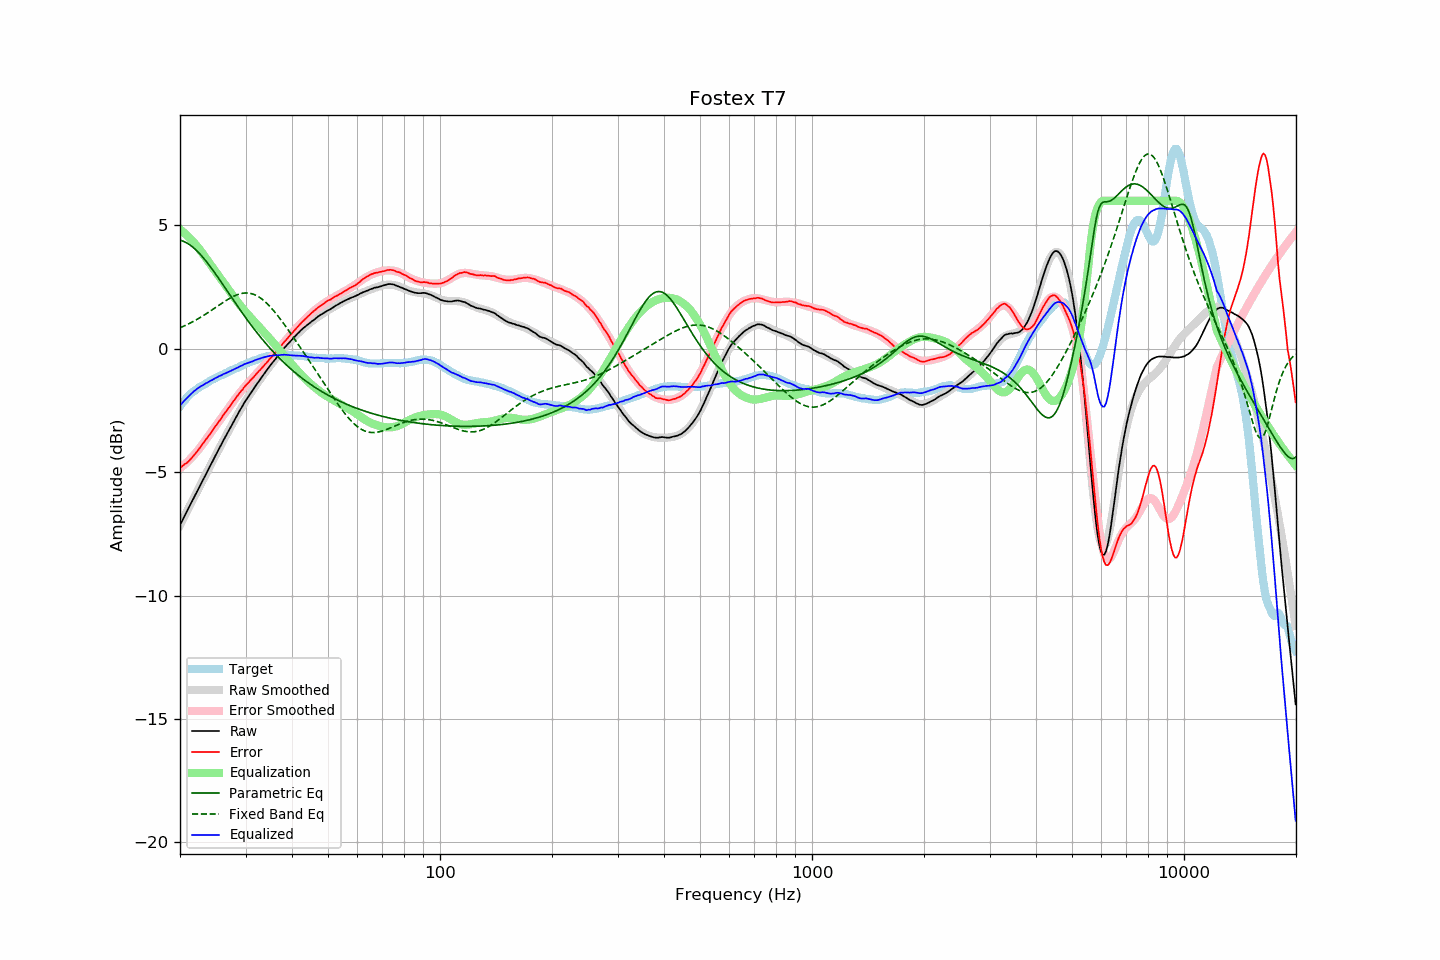

Data behind this chart, as committed beside it:
frequency, raw, error, smoothed, error_smoothed, equalization, parametric_eq, fixed_band_eq, equalized_raw, equalized_smoothed, target
20.00, -7.14, -4.82, -7.14, -4.84, 4.84, 4.41, 0.86, -2.30, -2.30, -2.33
20.20, -7.01, -4.78, -7.01, -4.79, 4.79, 4.39, 0.88, -2.22, -2.22, -2.24
20.40, -6.88, -4.73, -6.88, -4.73, 4.73, 4.36, 0.91, -2.15, -2.15, -2.16
20.61, -6.75, -4.67, -6.76, -4.68, 4.68, 4.33, 0.94, -2.08, -2.08, -2.09
20.81, -6.63, -4.63, -6.63, -4.62, 4.62, 4.30, 0.97, -2.01, -2.01, -2.00
21.02, -6.50, -4.58, -6.50, -4.55, 4.55, 4.26, 1.00, -1.95, -1.94, -1.92
21.23, -6.37, -4.51, -6.37, -4.49, 4.49, 4.22, 1.03, -1.88, -1.88, -1.86
21.44, -6.24, -4.44, -6.24, -4.42, 4.42, 4.17, 1.07, -1.82, -1.82, -1.80
21.66, -6.11, -4.37, -6.11, -4.35, 4.35, 4.12, 1.10, -1.76, -1.76, -1.75
21.87, -5.98, -4.28, -5.99, -4.28, 4.28, 4.06, 1.14, -1.70, -1.71, -1.70
22.09, -5.86, -4.21, -5.86, -4.21, 4.21, 4.00, 1.17, -1.66, -1.65, -1.65
22.31, -5.73, -4.13, -5.73, -4.13, 4.13, 3.94, 1.21, -1.60, -1.60, -1.60
22.54, -5.60, -4.04, -5.60, -4.04, 4.04, 3.87, 1.25, -1.56, -1.56, -1.56
22.76, -5.47, -3.95, -5.48, -3.96, 3.96, 3.80, 1.29, -1.51, -1.52, -1.52
22.99, -5.35, -3.86, -5.35, -3.87, 3.87, 3.73, 1.33, -1.48, -1.48, -1.49
23.22, -5.22, -3.77, -5.22, -3.78, 3.78, 3.65, 1.37, -1.44, -1.44, -1.45
23.45, -5.09, -3.68, -5.09, -3.69, 3.69, 3.57, 1.41, -1.40, -1.40, -1.41
23.69, -4.97, -3.60, -4.97, -3.60, 3.60, 3.49, 1.45, -1.37, -1.36, -1.37
23.92, -4.84, -3.51, -4.84, -3.51, 3.51, 3.41, 1.49, -1.33, -1.33, -1.33
24.16, -4.71, -3.43, -4.71, -3.42, 3.42, 3.32, 1.54, -1.29, -1.29, -1.28
24.40, -4.59, -3.34, -4.59, -3.33, 3.33, 3.23, 1.58, -1.26, -1.26, -1.25
24.65, -4.46, -3.24, -4.46, -3.24, 3.24, 3.14, 1.63, -1.23, -1.22, -1.22
24.89, -4.33, -3.14, -4.34, -3.15, 3.15, 3.05, 1.67, -1.18, -1.19, -1.19
25.14, -4.21, -3.06, -4.21, -3.05, 3.05, 2.96, 1.71, -1.16, -1.16, -1.15
25.39, -4.08, -2.96, -4.09, -2.96, 2.96, 2.86, 1.76, -1.12, -1.12, -1.12
25.65, -3.96, -2.88, -3.96, -2.87, 2.87, 2.77, 1.80, -1.09, -1.09, -1.08
25.91, -3.84, -2.78, -3.84, -2.78, 2.78, 2.67, 1.85, -1.06, -1.06, -1.07
26.16, -3.71, -2.68, -3.72, -2.69, 2.69, 2.58, 1.89, -1.02, -1.03, -1.04
26.43, -3.59, -2.60, -3.59, -2.60, 2.60, 2.48, 1.93, -1.00, -1.00, -1.00
26.69, -3.47, -2.51, -3.47, -2.50, 2.50, 2.38, 1.97, -0.97, -0.97, -0.97
26.96, -3.35, -2.42, -3.35, -2.41, 2.41, 2.29, 2.01, -0.94, -0.94, -0.94
27.23, -3.23, -2.33, -3.23, -2.32, 2.32, 2.19, 2.05, -0.91, -0.91, -0.90
27.50, -3.11, -2.24, -3.11, -2.23, 2.23, 2.09, 2.09, -0.88, -0.88, -0.87
27.77, -2.99, -2.14, -2.99, -2.14, 2.14, 2.00, 2.12, -0.85, -0.84, -0.85
28.05, -2.87, -2.06, -2.87, -2.06, 2.06, 1.90, 2.15, -0.82, -0.81, -0.81
28.33, -2.75, -1.96, -2.75, -1.97, 1.97, 1.81, 2.18, -0.78, -0.78, -0.79
28.62, -2.64, -1.88, -2.64, -1.88, 1.88, 1.71, 2.20, -0.76, -0.75, -0.76
28.90, -2.52, -1.80, -2.53, -1.80, 1.80, 1.62, 2.22, -0.72, -0.72, -0.72
29.19, -2.41, -1.71, -2.42, -1.72, 1.72, 1.52, 2.24, -0.69, -0.69, -0.70
29.48, -2.30, -1.65, -2.31, -1.64, 1.64, 1.43, 2.25, -0.66, -0.67, -0.65
29.78, -2.18, -1.55, -2.20, -1.56, 1.56, 1.34, 2.26, -0.62, -0.64, -0.64
30.08, -2.08, -1.48, -2.09, -1.48, 1.48, 1.25, 2.26, -0.60, -0.61, -0.61
30.38, -1.98, -1.41, -1.99, -1.41, 1.41, 1.16, 2.26, -0.57, -0.58, -0.58
30.68, -1.89, -1.34, -1.89, -1.34, 1.34, 1.07, 2.26, -0.56, -0.55, -0.55
30.99, -1.79, -1.26, -1.79, -1.26, 1.26, 0.98, 2.24, -0.53, -0.53, -0.53
31.30, -1.70, -1.20, -1.69, -1.19, 1.19, 0.90, 2.23, -0.51, -0.50, -0.50
31.61, -1.60, -1.13, -1.60, -1.12, 1.12, 0.81, 2.21, -0.48, -0.47, -0.47
31.93, -1.50, -1.05, -1.50, -1.05, 1.05, 0.73, 2.18, -0.45, -0.45, -0.45
32.24, -1.41, -0.98, -1.41, -0.98, 0.98, 0.65, 2.14, -0.43, -0.43, -0.43
32.57, -1.31, -0.91, -1.31, -0.91, 0.91, 0.56, 2.11, -0.40, -0.40, -0.41
32.89, -1.22, -0.84, -1.22, -0.84, 0.84, 0.48, 2.06, -0.38, -0.38, -0.38
33.22, -1.13, -0.77, -1.13, -0.77, 0.77, 0.40, 2.02, -0.36, -0.36, -0.36
33.55, -1.04, -0.70, -1.04, -0.70, 0.70, 0.33, 1.96, -0.35, -0.35, -0.34
33.89, -0.95, -0.62, -0.95, -0.62, 0.62, 0.25, 1.91, -0.33, -0.33, -0.33
34.23, -0.86, -0.56, -0.86, -0.55, 0.55, 0.17, 1.85, -0.31, -0.31, -0.30
34.57, -0.77, -0.48, -0.78, -0.48, 0.48, 0.10, 1.78, -0.29, -0.30, -0.30
34.92, -0.68, -0.39, -0.69, -0.40, 0.40, 0.02, 1.71, -0.28, -0.29, -0.29
35.27, -0.60, -0.33, -0.60, -0.33, 0.33, -0.05, 1.64, -0.27, -0.28, -0.27
35.62, -0.52, -0.25, -0.52, -0.25, 0.25, -0.12, 1.57, -0.27, -0.27, -0.27
35.97, -0.44, -0.18, -0.44, -0.18, 0.18, -0.19, 1.49, -0.26, -0.26, -0.26
... 635 more rows
